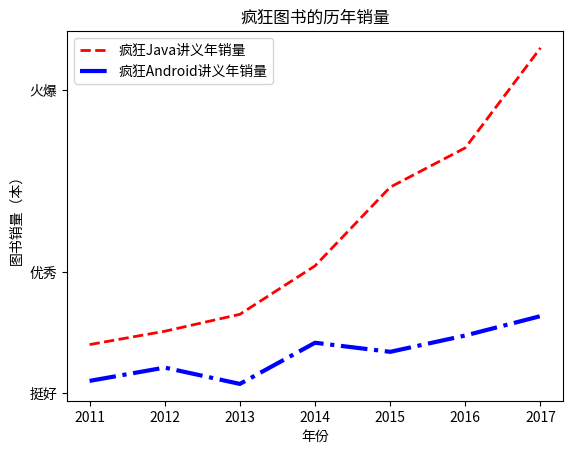

This chart was generated by the following Python code:
# coding: utf-8

import matplotlib.pyplot as plt

x_data = ['2011', '2012', '2013', '2014', '2015', '2016', '2017']
# 定义2个列表分别作为两条折线的Y轴数据
y_data = [58000, 60200, 63000, 71000, 84000, 90500, 107000]
y_data2 = [52000, 54200, 51500,58300, 56800, 59500, 62700]
# 指定折线的颜色、线宽和样式
plt.plot(x_data, y_data, color = 'red', linewidth = 2.0,
    linestyle = '--', label='疯狂Java讲义年销量')
plt.plot(x_data, y_data2, color = 'blue', linewidth = 3.0,
    linestyle = '-.', label='疯狂Android讲义年销量')
import matplotlib.font_manager as fm
# 使用Matplotlib的字体管理器加载中文字体
my_font=fm.FontProperties(fname="C:\Windows\Fonts\msyh.ttf") 
# 调用legend函数设置图例
plt.legend(loc='best')
# 设置两条坐标轴的名字
plt.xlabel("年份")
plt.ylabel("图书销量（本）")
# 设置数据图的标题
plt.title('疯狂图书的历年销量')
# 设置Y轴上的刻度值
# 第一个参数是点的位置，第二个参数是点的文字提示
plt.yticks([50000, 70000, 100000],
    [r'挺好', r'优秀', r'火爆'])
# 调用show()函数显示图形
plt.show()
